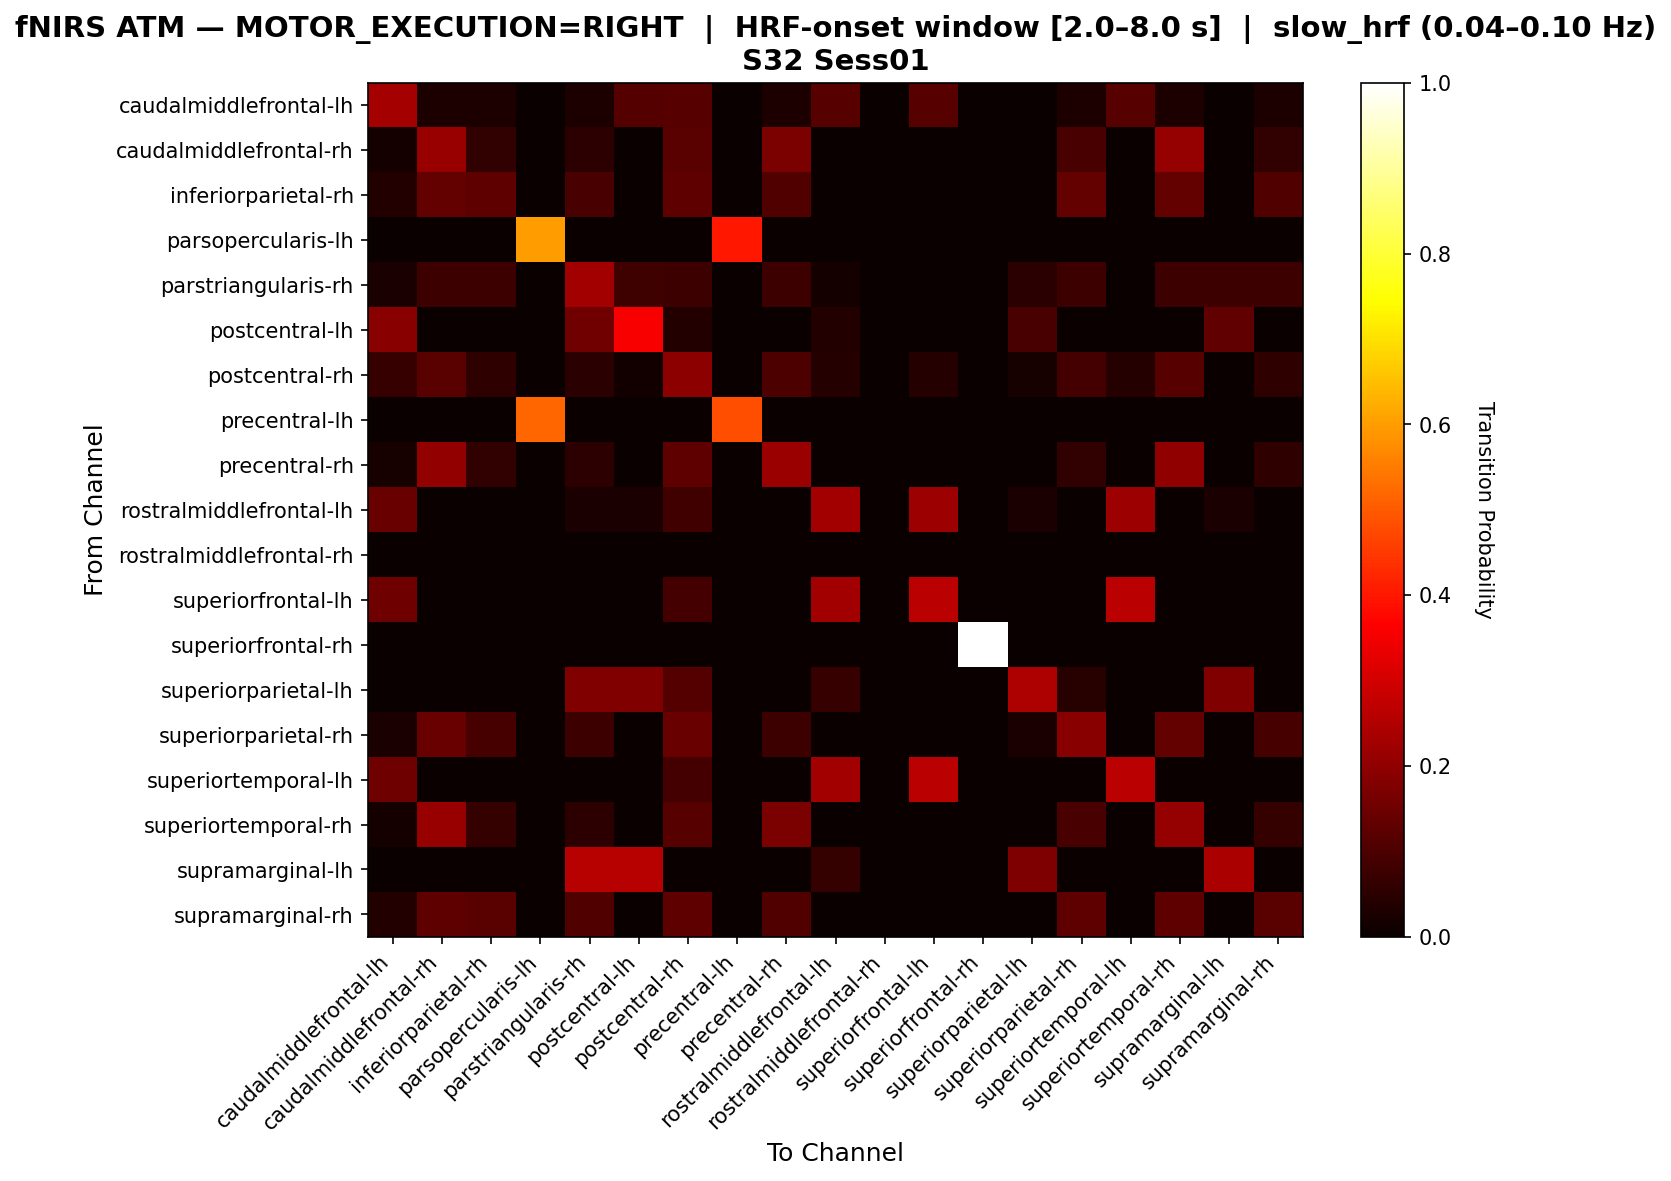

The file beside this chart, header and first rows:
, caudalmiddlefrontal-lh, caudalmiddlefrontal-rh, inferiorparietal-rh, parsopercularis-lh, parstriangularis-rh, postcentral-lh, postcentral-rh, precentral-lh, precentral-rh, rostralmiddlefrontal-lh, rostralmiddlefrontal-rh, superiorfrontal-lh, superiorfrontal-rh, superiorparietal-lh, superiorparietal-rh, superiortemporal-lh, superiortemporal-rh, supramarginal-lh, supramarginal-rh
caudalmiddlefrontal-lh, 0.2329, 0.0274, 0.0274, 0.0, 0.0274, 0.1096, 0.1164, 0.0, 0.0274, 0.1164, 0.0, 0.1164, 0.0, 0.0, 0.0274, 0.1164, 0.0274, 0.0, 0.0274
caudalmiddlefrontal-rh, 0.01762, 0.2115, 0.06167, 0.0, 0.05286, 0.0, 0.1189, 0.0, 0.1718, 0.0, 0.0, 0.0, 0.0, 0.0, 0.09692, 0.0, 0.207, 0.0, 0.06167
inferiorparietal-rh, 0.03846, 0.1346, 0.125, 0.0, 0.09615, 0.0, 0.125, 0.0, 0.1058, 0.0, 0.0, 0.0, 0.0, 0.0, 0.1346, 0.0, 0.1346, 0.0, 0.1058
parsopercularis-lh, 0.0, 0.0, 0.0, 0.6, 0.0, 0.0, 0.0, 0.4, 0.0, 0.0, 0.0, 0.0, 0.0, 0.0, 0.0, 0.0, 0.0, 0.0, 0.0
parstriangularis-rh, 0.02484, 0.07453, 0.07453, 0.0, 0.2298, 0.08075, 0.07453, 0.0, 0.07453, 0.01863, 0.0, 0.0, 0.0, 0.04969, 0.07453, 0.0, 0.07453, 0.07453, 0.07453
postcentral-lh, 0.1905, 0.0, 0.0, 0.0, 0.1548, 0.3571, 0.03571, 0.0, 0.0, 0.03571, 0.0, 0.0, 0.0, 0.09524, 0.0, 0.0, 0.0, 0.131, 0.0
postcentral-rh, 0.06773, 0.1195, 0.05578, 0.0, 0.04781, 0.01195, 0.1992, 0.0, 0.0996, 0.03984, 0.0, 0.03984, 0.0, 0.01992, 0.08765, 0.03984, 0.1155, 0.0, 0.05578
precentral-lh, 0.0, 0.0, 0.0, 0.5185, 0.0, 0.0, 0.0, 0.4815, 0.0, 0.0, 0.0, 0.0, 0.0, 0.0, 0.0, 0.0, 0.0, 0.0, 0.0
precentral-rh, 0.02051, 0.2051, 0.06154, 0.0, 0.05128, 0.0, 0.1282, 0.0, 0.2154, 0.0, 0.0, 0.0, 0.0, 0.0, 0.06154, 0.0, 0.2, 0.0, 0.05641
rostralmiddlefrontal-lh, 0.1441, 0.0, 0.0, 0.0, 0.02542, 0.02542, 0.08475, 0.0, 0.0, 0.2288, 0.0, 0.2203, 0.0, 0.02542, 0.0, 0.2203, 0.0, 0.02542, 0.0
rostralmiddlefrontal-rh, 0.0, 0.0, 0.0, 0.0, 0.0, 0.0, 0.0, 0.0, 0.0, 0.0, 0.0, 0.0, 0.0, 0.0, 0.0, 0.0, 0.0, 0.0, 0.0
superiorfrontal-lh, 0.1504, 0.0, 0.0, 0.0, 0.0, 0.0, 0.0885, 0.0, 0.0, 0.2301, 0.0, 0.2655, 0.0, 0.0, 0.0, 0.2655, 0.0, 0.0, 0.0
superiorfrontal-rh, 0.0, 0.0, 0.0, 0.0, 0.0, 0.0, 0.0, 0.0, 0.0, 0.0, 0.0, 0.0, 1.0, 0.0, 0.0, 0.0, 0.0, 0.0, 0.0
superiorparietal-lh, 0.0, 0.0, 0.0, 0.0, 0.1778, 0.1778, 0.1111, 0.0, 0.0, 0.06667, 0.0, 0.0, 0.0, 0.2444, 0.04444, 0.0, 0.0, 0.1778, 0.0
superiorparietal-rh, 0.02597, 0.1429, 0.09091, 0.0, 0.07792, 0.0, 0.1429, 0.0, 0.07792, 0.0, 0.0, 0.0, 0.0, 0.02597, 0.1883, 0.0, 0.1364, 0.0, 0.09091
superiortemporal-lh, 0.1504, 0.0, 0.0, 0.0, 0.0, 0.0, 0.0885, 0.0, 0.0, 0.2301, 0.0, 0.2655, 0.0, 0.0, 0.0, 0.2655, 0.0, 0.0, 0.0
superiortemporal-rh, 0.01802, 0.2117, 0.06306, 0.0, 0.05405, 0.0, 0.1171, 0.0, 0.1712, 0.0, 0.0, 0.0, 0.0, 0.0, 0.09459, 0.0, 0.2072, 0.0, 0.06306
supramarginal-lh, 0.0, 0.0, 0.0, 0.0, 0.2609, 0.2609, 0.0, 0.0, 0.0, 0.06522, 0.0, 0.0, 0.0, 0.1739, 0.0, 0.0, 0.0, 0.2391, 0.0
supramarginal-rh, 0.03636, 0.1273, 0.1182, 0.0, 0.1091, 0.0, 0.1273, 0.0, 0.1091, 0.0, 0.0, 0.0, 0.0, 0.0, 0.1273, 0.0, 0.1273, 0.0, 0.1182
